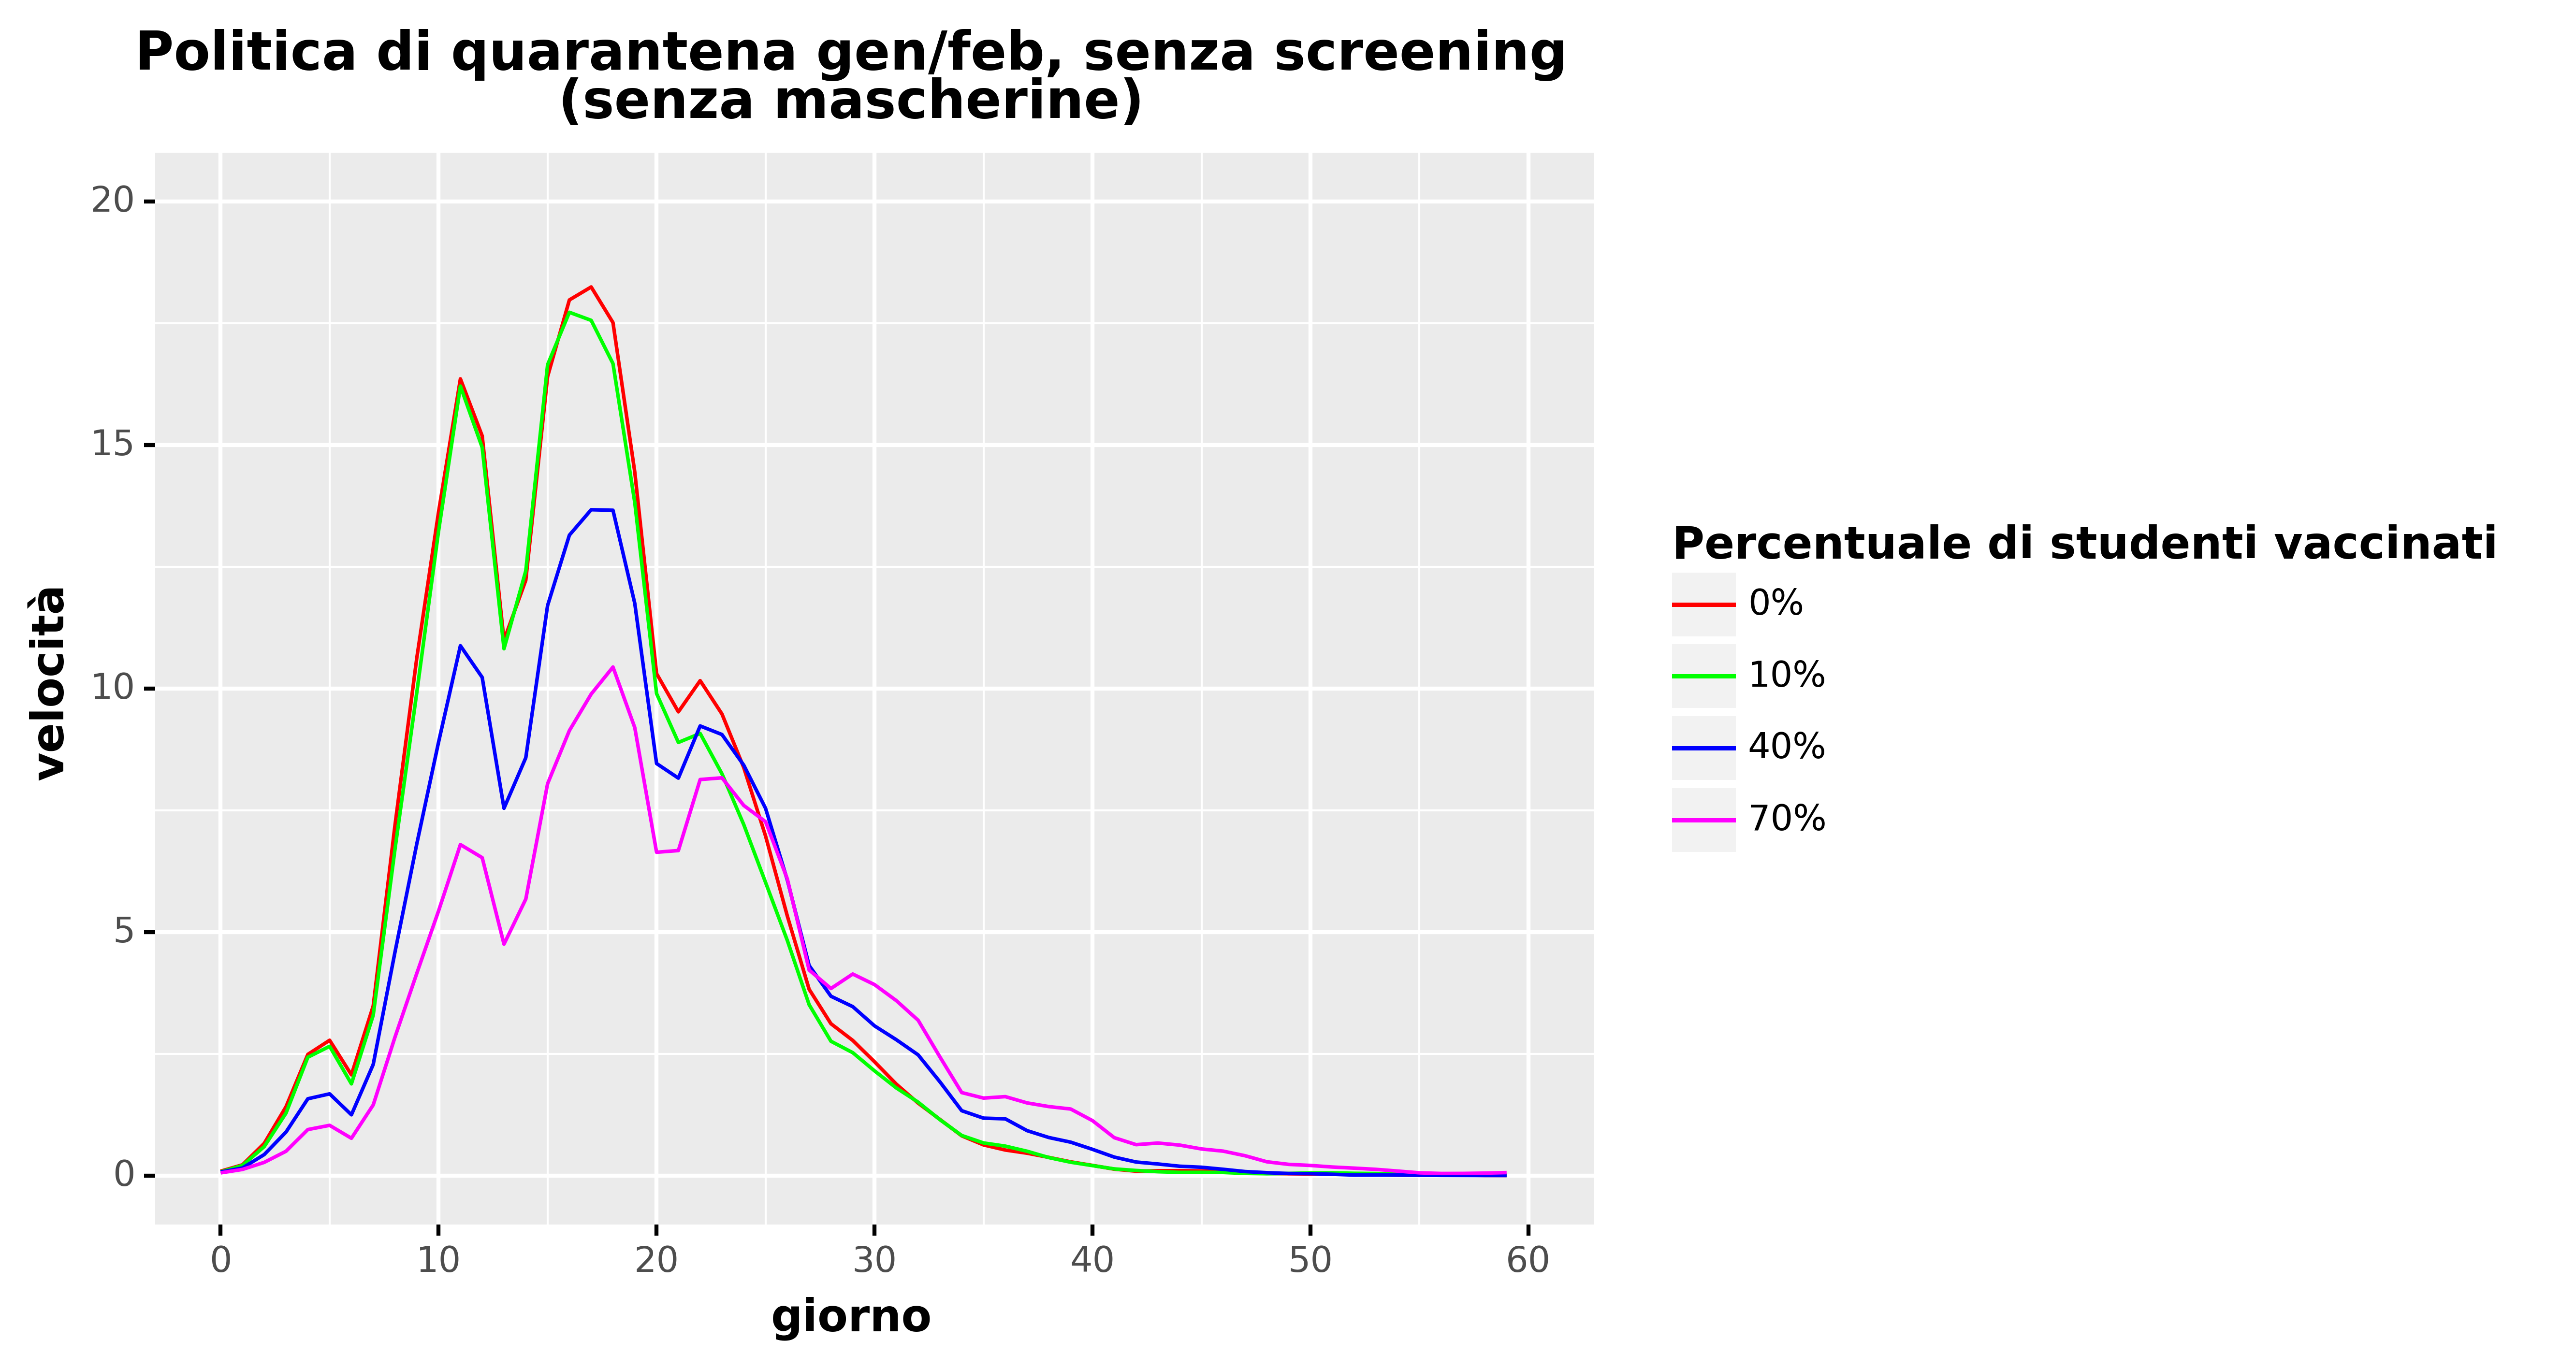

Values plotted in this chart, from the file beside it:
, day, slope, type, type_pretty, vaccine_efficacy, prevalence
0, 0.0, 0.0902, Total infected derivative, 0%, Vaccine Efficacy 50%, Low
1, 1.0, 0.2215, Total infected derivative, 0%, Vaccine Efficacy 50%, Low
2, 2.0, 0.6614, Total infected derivative, 0%, Vaccine Efficacy 50%, Low
3, 3.0, 1.415, Total infected derivative, 0%, Vaccine Efficacy 50%, Low
4, 4.0, 2.488, Total infected derivative, 0%, Vaccine Efficacy 50%, Low
5, 5.0, 2.779, Total infected derivative, 0%, Vaccine Efficacy 50%, Low
6, 6.0, 2.069, Total infected derivative, 0%, Vaccine Efficacy 50%, Low
7, 7.0, 3.481, Total infected derivative, 0%, Vaccine Efficacy 50%, Low
8, 8.0, 7.197, Total infected derivative, 0%, Vaccine Efficacy 50%, Low
9, 9.0, 10.63, Total infected derivative, 0%, Vaccine Efficacy 50%, Low
10, 10.0, 13.63, Total infected derivative, 0%, Vaccine Efficacy 50%, Low
11, 11.0, 16.36, Total infected derivative, 0%, Vaccine Efficacy 50%, Low
12, 12.0, 15.19, Total infected derivative, 0%, Vaccine Efficacy 50%, Low
13, 13.0, 10.99, Total infected derivative, 0%, Vaccine Efficacy 50%, Low
14, 14.0, 12.22, Total infected derivative, 0%, Vaccine Efficacy 50%, Low
15, 15.0, 16.4, Total infected derivative, 0%, Vaccine Efficacy 50%, Low
16, 16.0, 17.98, Total infected derivative, 0%, Vaccine Efficacy 50%, Low
17, 17.0, 18.24, Total infected derivative, 0%, Vaccine Efficacy 50%, Low
18, 18.0, 17.51, Total infected derivative, 0%, Vaccine Efficacy 50%, Low
19, 19.0, 14.44, Total infected derivative, 0%, Vaccine Efficacy 50%, Low
20, 20.0, 10.31, Total infected derivative, 0%, Vaccine Efficacy 50%, Low
21, 21.0, 9.521, Total infected derivative, 0%, Vaccine Efficacy 50%, Low
22, 22.0, 10.16, Total infected derivative, 0%, Vaccine Efficacy 50%, Low
23, 23.0, 9.477, Total infected derivative, 0%, Vaccine Efficacy 50%, Low
24, 24.0, 8.377, Total infected derivative, 0%, Vaccine Efficacy 50%, Low
25, 25.0, 6.972, Total infected derivative, 0%, Vaccine Efficacy 50%, Low
26, 26.0, 5.328, Total infected derivative, 0%, Vaccine Efficacy 50%, Low
27, 27.0, 3.825, Total infected derivative, 0%, Vaccine Efficacy 50%, Low
28, 28.0, 3.118, Total infected derivative, 0%, Vaccine Efficacy 50%, Low
29, 29.0, 2.776, Total infected derivative, 0%, Vaccine Efficacy 50%, Low
30, 30.0, 2.337, Total infected derivative, 0%, Vaccine Efficacy 50%, Low
31, 31.0, 1.878, Total infected derivative, 0%, Vaccine Efficacy 50%, Low
32, 32.0, 1.488, Total infected derivative, 0%, Vaccine Efficacy 50%, Low
33, 33.0, 1.153, Total infected derivative, 0%, Vaccine Efficacy 50%, Low
34, 34.0, 0.8166, Total infected derivative, 0%, Vaccine Efficacy 50%, Low
35, 35.0, 0.6303, Total infected derivative, 0%, Vaccine Efficacy 50%, Low
36, 36.0, 0.5251, Total infected derivative, 0%, Vaccine Efficacy 50%, Low
37, 37.0, 0.4599, Total infected derivative, 0%, Vaccine Efficacy 50%, Low
38, 38.0, 0.3737, Total infected derivative, 0%, Vaccine Efficacy 50%, Low
39, 39.0, 0.2825, Total infected derivative, 0%, Vaccine Efficacy 50%, Low
40, 40.0, 0.2095, Total infected derivative, 0%, Vaccine Efficacy 50%, Low
41, 41.0, 0.1323, Total infected derivative, 0%, Vaccine Efficacy 50%, Low
42, 42.0, 0.0912, Total infected derivative, 0%, Vaccine Efficacy 50%, Low
43, 43.0, 0.0992, Total infected derivative, 0%, Vaccine Efficacy 50%, Low
44, 44.0, 0.1012, Total infected derivative, 0%, Vaccine Efficacy 50%, Low
45, 45.0, 0.0952, Total infected derivative, 0%, Vaccine Efficacy 50%, Low
46, 46.0, 0.08615, Total infected derivative, 0%, Vaccine Efficacy 50%, Low
47, 47.0, 0.0651, Total infected derivative, 0%, Vaccine Efficacy 50%, Low
48, 48.0, 0.0451, Total infected derivative, 0%, Vaccine Efficacy 50%, Low
49, 49.0, 0.0381, Total infected derivative, 0%, Vaccine Efficacy 50%, Low
50, 50.0, 0.03305, Total infected derivative, 0%, Vaccine Efficacy 50%, Low
51, 51.0, 0.02605, Total infected derivative, 0%, Vaccine Efficacy 50%, Low
52, 52.0, 0.02705, Total infected derivative, 0%, Vaccine Efficacy 50%, Low
53, 53.0, 0.019, Total infected derivative, 0%, Vaccine Efficacy 50%, Low
54, 54.0, 0.00805, Total infected derivative, 0%, Vaccine Efficacy 50%, Low
55, 55.0, 0.00705, Total infected derivative, 0%, Vaccine Efficacy 50%, Low
56, 56.0, 0.008, Total infected derivative, 0%, Vaccine Efficacy 50%, Low
57, 57.0, 0.007, Total infected derivative, 0%, Vaccine Efficacy 50%, Low
58, 58.0, 0.003, Total infected derivative, 0%, Vaccine Efficacy 50%, Low
59, 59.0, 0.002, Total infected derivative, 0%, Vaccine Efficacy 50%, Low
... 184 more rows
